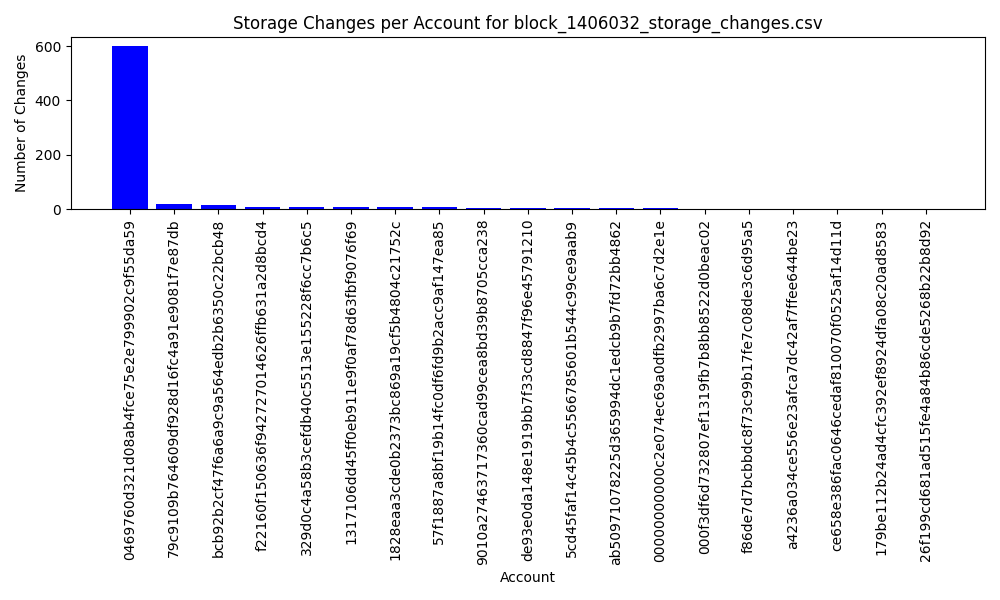

The table this chart was drawn from, first rows:
account, changes
f3c230a2cca3ae22409a9107ccdbfd666d83f4c5, 0
951edb8051d52168fef24b57b8bf5821b590e851, 0
221969c78e2ea8ab04985978856a0aedb7066508, 0
198f121a6a1c5a5a2c522b9c72a09f4ee5c64fce, 0
cd52a51b461faf8829324cd06d8461801328ddd4, 0
f22160f150636f942727014626ffb631a2d8bcd4, 8
00d6744d808d2d7a9d2611270cdc814181932943, 0
31b77aef7e2ed51c4ed22c136213733dce0b2fb4, 0
f378e3243c40f8039432af5e4237c8774e47ad67, 0
379003dabd84c58de4685c50545979ee64a4f974, 0
89a7a65406a0518c0578ecfa74e8427efe7dc8ea, 0
256a354616025d62c7d282bf30e1726f44412bd4, 0
a5b9a9cf812b315abd310b8140706135f9a99faf, 0
2ce7a7aaf1aeac73ace3eb002a2c0c55d222513f, 0
e16366e915470e381d8168e9942dbe967ece4f90, 0
6a974508f4636c899f9bd8776cbe5e673a24abb3, 0
5310c23cd2d6738302b19be48b593937871063c4, 0
a7b2b7839c7275305ba544a3d607f3a885e558c9, 0
ed128d5c63ca3d0229df8e413c66ed4201dd79a8, 0
825816816f50bd337ccb75a38c1be6e2f13b6642, 0
9baa3244565d51d9c7897c0eb6679ed4890e536e, 0
000f3df6d732807ef1319fb7b8bb8522d0beac02, 2
18ae9d8de143cbf9a4d45e5a2e68626fd865b0e5, 0
6ab5d6fd039ad8e977972820d5df79e3a7436455, 0
6d890e801b7dbabdba746fda1f76b98d1f94aac1, 0
e32e2e63fd3a9990e9db56f2fdf8adcc7ba99401, 0
e11e34f0625361df3d1dc4830acf7838fbc75511, 0
9010a27463717360cad99cea8bd39b8705cca238, 5
6cc9397c3b38739dacbfaa68ead5f5d77ba5f455, 0
329d0c4a58b3cefdb40c5513e155228f6cc7b6c5, 7
bac6b975ef2dc46885013dd37d5758b1bf3305b8, 0
ba41a216be3d971241c2e6ac077e7630e99724cc, 0
5b7a9f5ae5ff51ee475a0b4e55f766f43c4115f8, 0
94fd51d4a81c3d017ee65ccfd261d1c50ef0f95d, 0
cc7b43464e03d15364899a9c172a55a74edda048, 0
d80bd478b88cfc538e01046cd2806caf93233f42, 0
3f011afb7c03bca49fc53fe4d2991e1ada918eff, 0
fefbdf4af95bcd7acb801e438719186a81a67d62, 0
5cd45faf14c45b4c5566785601b544c99ce9aab9, 4
95d669a42f7a9b000f0f0dd626bd986e3b588ef8, 0
966f081427925b8dae87817009abcb1bbd9f098b, 0
ab50971078225d365994dc1edcb9b7fd72bb4862, 3
bd3496dd50bd185c5b246fd1c0f56f9067d8c762, 0
d6c5508a52c55210b68b9f741c5ef55aa3957c55, 0
745dac0b1b430b0a866003311748fa6cbfef95b3, 0
61fb0e1a94933eb4f730dc3e0e4120ba49c04809, 0
9ff98fb4aefd861dfdabbf02089b7d8612b70178, 0
13208a4fabf14a324fb16fe7d4fd044e1b0129f4, 0
2534c0ff882cb7d493734f0663b664029061b16c, 0
422c58bd788420fafd55cb7c16dae3faee72f5e3, 0
0469760d321d08ab4fce75e2e799902c9f55da59, 602
b0340a6400243647a0ee99ac6dee92f72b308c26, 0
455035fcfe5ad5619afd5b50c8f197409cc1a1b8, 0
0d9ede151a7237c6cdf673c0bcda9c3c2839317c, 0
7f470785b5a98a9e17c4df23c44f970b1de616ac, 0
20151cc060a37bc15173c2327fb58a975f2d0801, 0
5583224bc65e10bc941c2ddedf19afd96ef7310f, 0
ba23ba7530bde99c194bba1277e76161ac36f885, 0
e6659c71fd56820e59efed75a0f8f0f597371fca, 0
7ae3aed3d2c3e95a5090c09b92bf867223cf089c, 0
... 283 more rows
